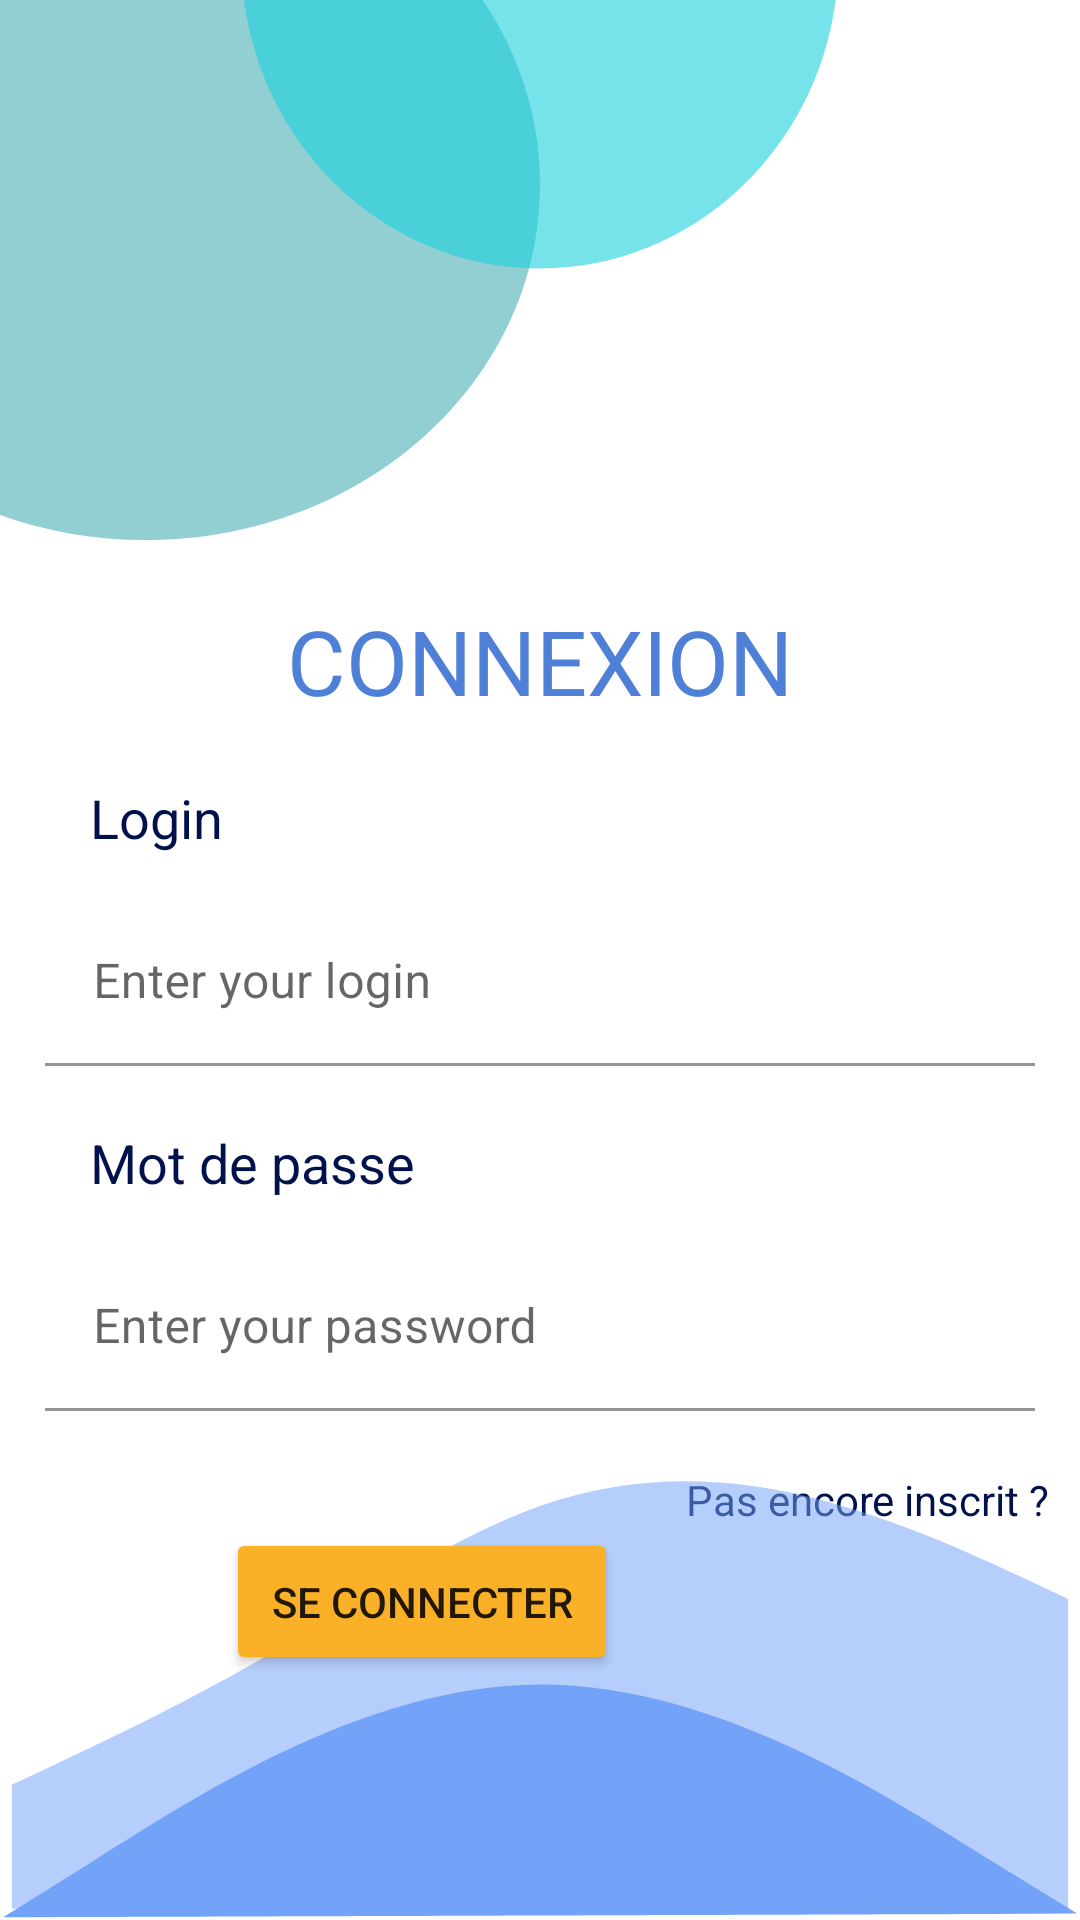

Android layout source for this screen:
<!-- AndroidManifest.xml: application theme Theme.TapisIrisi -->
<!-- res/layout/login.xml -->
<androidx.constraintlayout.widget.ConstraintLayout xmlns:app="http://schemas.android.com/apk/res-auto"
    xmlns:tools="http://schemas.android.com/tools"
    xmlns:android="http://schemas.android.com/apk/res/android"
    android:layout_width="match_parent"
    android:layout_height="match_parent">

   <View
       android:id="@+id/view4"
       android:layout_width="180dp"
       android:layout_height="180dp"
       android:background="@drawable/login_circle_1"
       app:layout_constraintLeft_toLeftOf="parent"
       app:layout_constraintTop_toTopOf="parent" />

   <View
       android:id="@+id/view5"
       android:layout_width="200dp"
       android:layout_height="90dp"
       android:background="@drawable/login_circle_2"
       app:layout_constraintEnd_toEndOf="parent"
       app:layout_constraintStart_toStartOf="parent"
       app:layout_constraintTop_toTopOf="parent" />

   <TextView
       android:id="@+id/textView4"
       android:layout_width="wrap_content"
       android:layout_height="wrap_content"
       android:layout_marginTop="20dp"
       android:shadowColor="#7E4343"
       android:text="CONNEXION"
       android:textColor="#4F80D8"
       android:textSize="30sp"
       app:layout_constraintEnd_toEndOf="parent"
       app:layout_constraintStart_toStartOf="parent"
       app:layout_constraintTop_toBottomOf="@+id/view4" />

   <TextView
       android:id="@+id/textView5"
       android:layout_width="wrap_content"
       android:layout_height="wrap_content"
       android:layout_marginStart="30dp"
       android:layout_marginTop="20dp"
       android:text="Login"
       android:textColor="#00114B"
       android:textSize="18sp"
       app:layout_constraintStart_toStartOf="parent"
       app:layout_constraintTop_toBottomOf="@+id/textView4" />

   <com.google.android.material.textfield.TextInputLayout
       android:id="@+id/loginInput1"
       android:layout_width="match_parent"
       android:layout_height="wrap_content"
       android:layout_margin="15dp"
       android:layout_marginTop="15dp"
       android:hint="Enter your login"
       app:boxBackgroundColor="@color/purple_500"
       app:boxStrokeColor="@color/purple_500"
       app:boxStrokeErrorColor="@color/purple_500"
       app:layout_constraintStart_toStartOf="parent"
       app:layout_constraintTop_toBottomOf="@+id/textView5"
       app:placeholderTextColor="@color/purple_700"
       app:prefixTextColor="@color/purple_500"
       app:suffixTextColor="@color/purple_500">

      <com.google.android.material.textfield.TextInputEditText
          android:id="@+id/loginInput"
          android:layout_width="match_parent"
          android:layout_height="wrap_content"
          android:backgroundTint="#FFFFFF"
          android:shadowColor="#F5F5F5"
          android:textColor="@color/purple_500"
          android:textColorHint="@color/purple_500" />

   </com.google.android.material.textfield.TextInputLayout>

   <TextView
       android:id="@+id/textView7"
       android:layout_width="wrap_content"
       android:layout_height="wrap_content"
       android:layout_marginStart="30dp"
       android:layout_marginTop="20dp"
       android:text="Mot de passe"
       android:textColor="#00114B"
       android:textSize="18sp"
       app:layout_constraintStart_toStartOf="parent"
       app:layout_constraintTop_toBottomOf="@+id/loginInput1" />
   <com.google.android.material.textfield.TextInputLayout
       android:id="@+id/passwordLabel"
       android:layout_width="match_parent"
       android:layout_height="wrap_content"
       android:layout_margin="15dp"
       android:layout_marginTop="15dp"
       android:hint="Enter your password"
       app:boxBackgroundColor="@color/purple_500"
       app:boxStrokeColor="@color/purple_500"
       app:boxStrokeErrorColor="@color/purple_500"
       app:layout_constraintStart_toStartOf="parent"
       app:layout_constraintTop_toBottomOf="@+id/textView7"
       app:placeholderTextColor="@color/purple_700"
       app:prefixTextColor="@color/purple_500"
       app:suffixTextColor="@color/purple_500">

      <com.google.android.material.textfield.TextInputEditText
          android:id="@+id/passwordInput"
          android:layout_width="match_parent"
          android:layout_height="wrap_content"
          android:backgroundTint="#FFFFFF"
          android:inputType="textWebPassword"
          android:shadowColor="#F5F5F5"
          android:textColor="@color/purple_500"
          android:textColorHint="@color/purple_500" />

   </com.google.android.material.textfield.TextInputLayout>

   <TextView
       android:id="@+id/forgettenPass"
       android:layout_width="wrap_content"
       android:layout_height="wrap_content"
       android:layout_marginTop="20dp"
       android:layout_marginEnd="10dp"
       android:text="Pas encore inscrit ?"
       android:textColor="#00114B"
       app:layout_constraintEnd_toEndOf="parent"
       app:layout_constraintTop_toBottomOf="@+id/passwordLabel" />

   <Button
       android:id="@+id/loginButton"
       android:layout_width="wrap_content"
       android:layout_height="wrap_content"
       android:backgroundTint="#FBB127"
       android:padding="15dp"
       android:text="Se connecter"
       app:cornerRadius="@dimen/fab_margin"
       app:layout_constraintEnd_toEndOf="parent"
       app:layout_constraintHorizontal_bias="0.328"
       app:layout_constraintStart_toStartOf="parent"
       app:layout_constraintTop_toBottomOf="@+id/forgettenPass" />

   <View
       android:id="@+id/view6"
       android:layout_width="wrap_content"
       android:layout_height="150dp"
       android:background="@drawable/login_shape_1"
       app:layout_constraintBottom_toBottomOf="parent"
       app:layout_constraintEnd_toEndOf="parent"
       app:layout_constraintStart_toStartOf="parent" />

   <View
       android:id="@+id/view7"
       android:layout_width="wrap_content"
       android:layout_height="80dp"
       android:background="@drawable/login_shape_2"
       app:layout_constraintBottom_toBottomOf="parent"
       app:layout_constraintEnd_toEndOf="parent"
       app:layout_constraintStart_toStartOf="parent" />
</androidx.constraintlayout.widget.ConstraintLayout>
<!-- resources referenced by this layout -->
<resources>
  <color name="purple_500">#F1B14B</color>
  <color name="purple_700">#fff700</color>
  <dimen name="fab_margin">16dp</dimen>
  <!-- drawable login_circle_1 (drawable) -->
  <vector xmlns:android="http://schemas.android.com/apk/res/android"
      android:width="137dp"
      android:height="152dp"
      android:viewportWidth="137"
      android:viewportHeight="152">
    <path
        android:pathData="M137,52C137,107.228 92.229,152 37,152C-18.229,152 -63,107.228 -63,52C-63,-3.228 -18.229,-48 37,-48C92.229,-48 137,-3.228 137,52Z"
        android:fillColor="#53B4BA"
        android:fillAlpha="0.64"/>
  </vector>
  <!-- drawable login_circle_2 (drawable) -->
  <vector xmlns:android="http://schemas.android.com/apk/res/android"
      android:width="201dp"
      android:height="87dp"
      android:viewportWidth="201"
      android:viewportHeight="87">
    <path
        android:pathData="M200.455,-13.5C200.455,41.729 155.683,86.5 100.455,86.5C45.226,86.5 0.455,41.729 0.455,-13.5C0.455,-68.729 45.226,-113.5 100.455,-113.5C155.683,-113.5 200.455,-68.729 200.455,-13.5Z"
        android:strokeAlpha="0.2"
        android:fillColor="#1BD1DC"
        android:fillAlpha="0.6"/>
  </vector>
  <!-- drawable login_shape_1 (drawable) -->
  <vector xmlns:android="http://schemas.android.com/apk/res/android"
      android:width="366dp"
      android:height="159dp"
      android:viewportWidth="366"
      android:viewportHeight="159">
    <path
        android:pathData="M4,111.225L18.917,103.93C33.833,96.634 63.667,82.042 93.5,63.803C123.333,45.563 153.167,23.676 183,12.733C212.833,1.789 242.667,1.789 272.5,9.085C302.333,16.381 332.167,30.972 347.083,38.268L362,45.563V155H347.083C332.167,155 302.333,155 272.5,155C242.667,155 212.833,155 183,155C153.167,155 123.333,155 93.5,155C63.667,155 33.833,155 18.917,155H4V111.225Z"
        android:fillColor="#73A1F9"
        android:fillAlpha="0.52"
        android:fillType="evenOdd"/>
  </vector>
  <!-- drawable login_shape_2 (drawable) -->
  <vector xmlns:android="http://schemas.android.com/apk/res/android"
      android:width="360dp"
      android:height="52dp"
      android:viewportWidth="360"
      android:viewportHeight="52">
    <path
        android:pathData="M1.055,51.389L31.028,39.254C61.002,27.12 119.946,1.13 179.946,1C239.946,0.87 299.002,26.604 329.028,38.608L359.054,50.611L329.054,50.676C299.054,50.742 240.054,50.87 180.054,51C120.054,51.13 61.055,51.258 31.055,51.323L1.055,51.389Z"
        android:fillColor="#73A3F9"
        android:fillType="evenOdd"/>
  </vector>
  <style name="Theme.TapisIrisi" parent="Theme.MaterialComponents.DayNight.DarkActionBar">
          
          <item name="colorPrimary">@color/purple_500</item>
          <item name="colorPrimaryVariant">@color/purple_700</item>
          <item name="colorOnPrimary">@color/white</item>
          
          <item name="colorSecondary">@color/teal_200</item>
          <item name="colorSecondaryVariant">@color/teal_700</item>
          <item name="colorOnSecondary">@color/black</item>
          
          <item name="android:statusBarColor" tools:targetApi="l">?attr/colorPrimaryVariant</item>
          
      </style>
  <color name="white">#FFFFFFFF</color>
  <color name="teal_200">#FF03DAC5</color>
  <color name="teal_700">#FF018786</color>
  <color name="black">#FF000000</color>
</resources>
